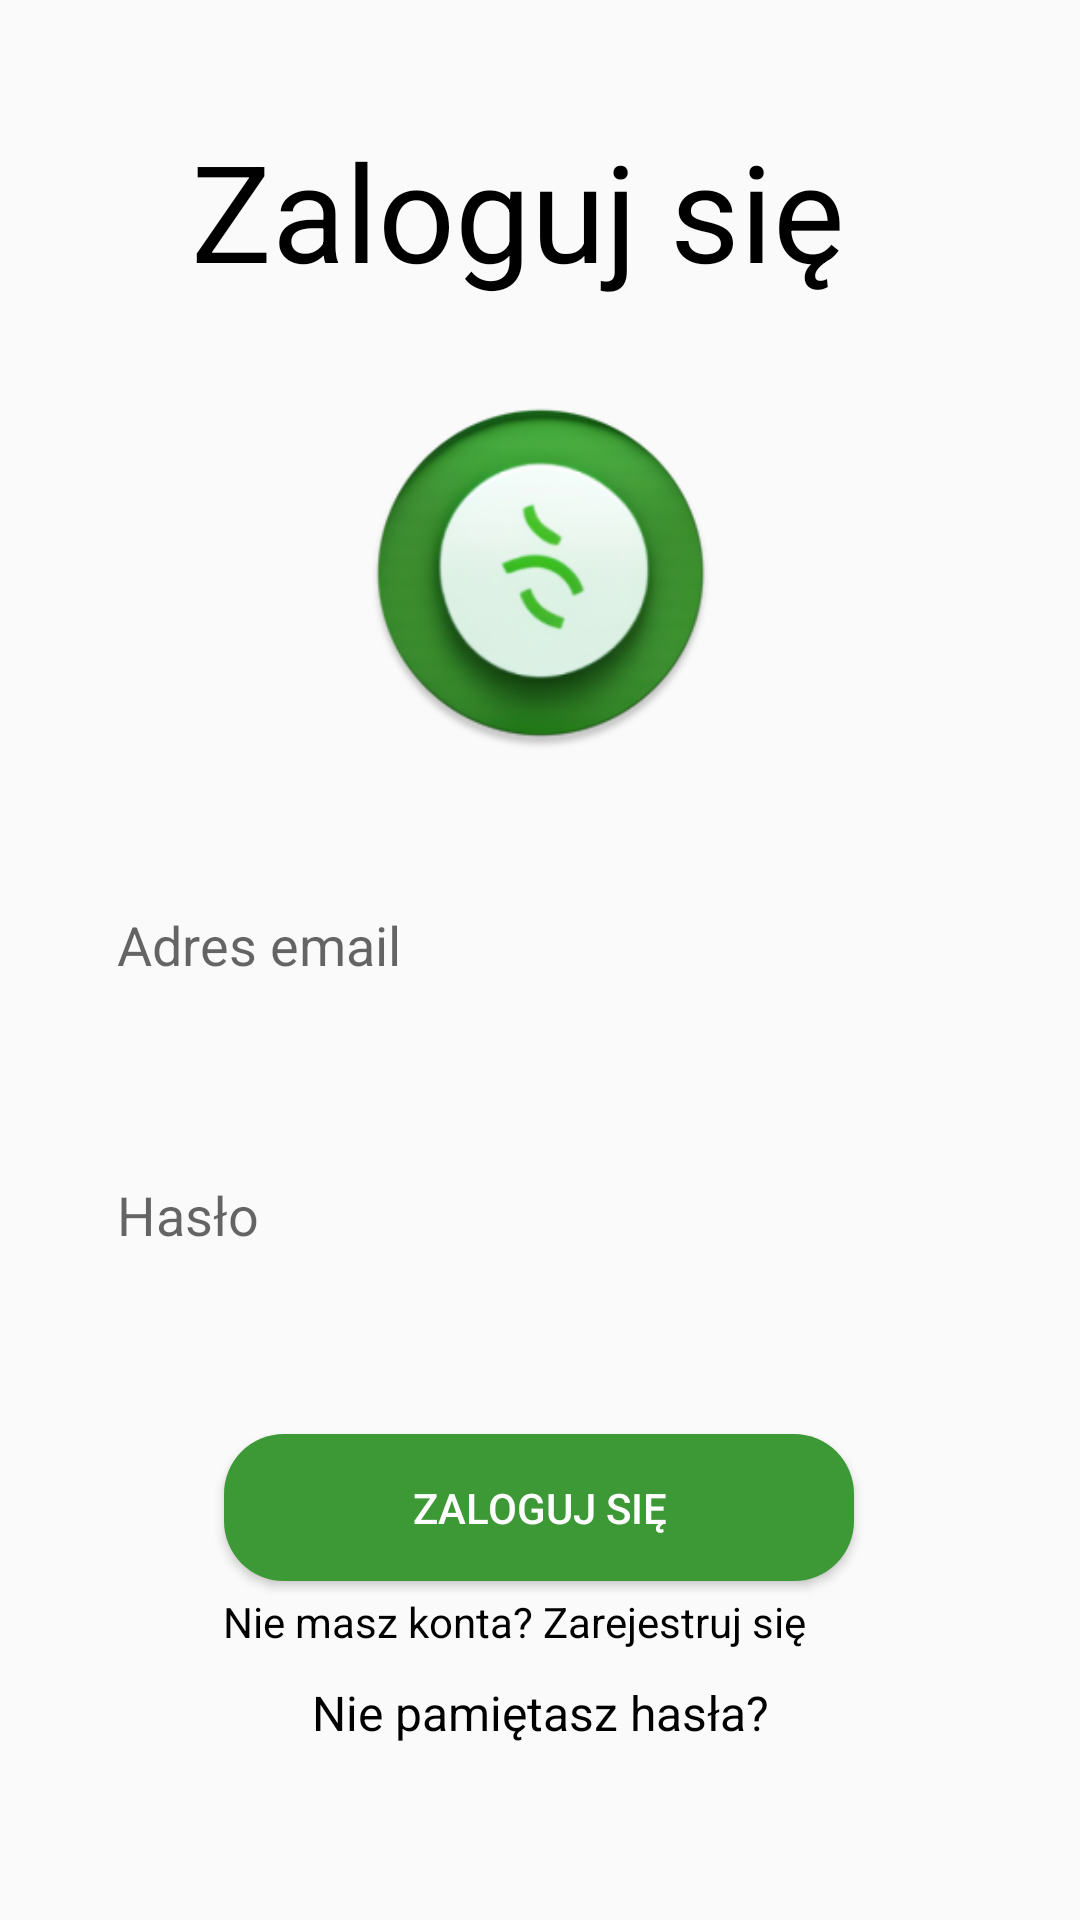

The Android layout XML behind this screen, and the referenced resources:
<!-- AndroidManifest.xml: application theme Theme.Project1 -->
<!-- res/layout/logowanie.xml -->
<?xml version="1.0" encoding="utf-8"?>
<androidx.constraintlayout.widget.ConstraintLayout xmlns:android="http://schemas.android.com/apk/res/android"
    xmlns:app="http://schemas.android.com/apk/res-auto"
    xmlns:tools="http://schemas.android.com/tools"
    android:layout_width="match_parent"
    android:layout_height="match_parent"
    tools:context=".Logowanie">

    <ImageView
        android:id="@+id/imageView4"
        android:layout_width="135dp"
        android:layout_height="118dp"
        android:layout_marginTop="32dp"
        app:layout_constraintEnd_toEndOf="parent"
        app:layout_constraintStart_toStartOf="parent"
        app:layout_constraintTop_toBottomOf="@+id/topicOfActi1"
        app:srcCompat="@mipmap/app_icon_round" />

    <Button
        android:id="@+id/bntLoguj"
        android:layout_width="210dp"
        android:layout_height="49dp"
        android:layout_marginTop="48dp"
        android:background="@drawable/button_"
        android:text="Zaloguj się"
        android:textColor="#FFFFFF"
        app:layout_constraintEnd_toEndOf="parent"
        app:layout_constraintHorizontal_bias="0.497"
        app:layout_constraintStart_toStartOf="parent"
        app:layout_constraintTop_toBottomOf="@+id/editTextHaslo1" />

    <TextView
        android:id="@+id/textLinkToReje"
        android:layout_width="wrap_content"
        android:layout_height="wrap_content"
        android:layout_marginTop="4dp"
        android:text="Nie masz konta? Zarejestruj się"
        android:textColor="#000"
        app:layout_constraintEnd_toEndOf="parent"
        app:layout_constraintHorizontal_bias="0.449"
        app:layout_constraintStart_toStartOf="parent"
        app:layout_constraintTop_toBottomOf="@+id/bntLoguj" />

    <EditText
        android:id="@+id/editTextEmail1"
        android:layout_width="343dp"
        android:layout_height="50dp"
        android:layout_marginStart="32dp"
        android:layout_marginTop="40dp"
        android:background="@drawable/user_form"
        android:ems="10"
        android:hint="Adres email"
        android:inputType="textPersonName"
        android:paddingLeft="7dp"
        app:layout_constraintStart_toStartOf="parent"
        app:layout_constraintTop_toBottomOf="@+id/imageView4" />

    <TextView
        android:id="@+id/textViewPrzypomnij"
        android:layout_width="wrap_content"
        android:layout_height="wrap_content"
        android:layout_marginTop="10dp"
        android:text="Nie pamiętasz hasła?"
        android:textColor="#000"
        android:textSize="16dp"
        app:layout_constraintEnd_toEndOf="parent"
        app:layout_constraintHorizontal_bias="0.501"
        app:layout_constraintStart_toStartOf="parent"
        app:layout_constraintTop_toBottomOf="@+id/textLinkToReje" />

    <EditText
        android:id="@+id/editTextHaslo1"
        android:layout_width="343dp"
        android:layout_height="50dp"
        android:layout_marginStart="32dp"
        android:layout_marginTop="40dp"
        android:background="@drawable/user_form"
        android:ems="10"
        android:hint="Hasło"
        android:inputType="textPassword"
        android:paddingLeft="7dp"
        app:layout_constraintStart_toStartOf="parent"
        app:layout_constraintTop_toBottomOf="@+id/editTextEmail1" />

    <TextView
        android:id="@+id/topicOfActi1"
        android:layout_width="wrap_content"
        android:layout_height="wrap_content"
        android:layout_marginTop="40dp"
        android:text="Zaloguj się"
        android:textSize="45dp"
        android:textColor="#000"
        app:layout_constraintEnd_toEndOf="parent"
        app:layout_constraintHorizontal_bias="0.448"
        app:layout_constraintStart_toStartOf="parent"
        app:layout_constraintTop_toTopOf="parent" />

</androidx.constraintlayout.widget.ConstraintLayout>
<!-- resources referenced by this layout -->
<resources>
  <!-- drawable button_ (drawable) -->
  <?xml version="1.0" encoding="utf-8"?>
  <shape xmlns:android="http://schemas.android.com/apk/res/android">
      <corners android:radius="20dp"/>
      <solid android:width="2dp"
          android:color="#3C9935"/>
  </shape>
  <!-- mipmap app_icon_round: png bitmap (mipmap-xxxhdpi, 44423 bytes) -->
  <style name="Theme.Project1" parent="Theme.AppCompat.Light.NoActionBar">
          
          <item name="colorPrimary">@color/purple_500</item>
          <item name="colorPrimaryVariant">@color/purple_700</item>
          <item name="colorOnPrimary">@color/white</item>
          
          <item name="colorSecondary">@color/teal_200</item>
          <item name="colorSecondaryVariant">@color/teal_700</item>
          <item name="colorOnSecondary">@color/black</item>
          
          <item name="android:statusBarColor" tools:targetApi="l">?attr/colorPrimaryVariant</item>
          
      </style>
  <color name="purple_500">#FF6200EE</color>
  <color name="purple_700">#FF3700B3</color>
  <color name="white">#FFFFFFFF</color>
  <color name="teal_200">#FF03DAC5</color>
  <color name="teal_700">#FF018786</color>
  <color name="black">#FF000000</color>
</resources>
